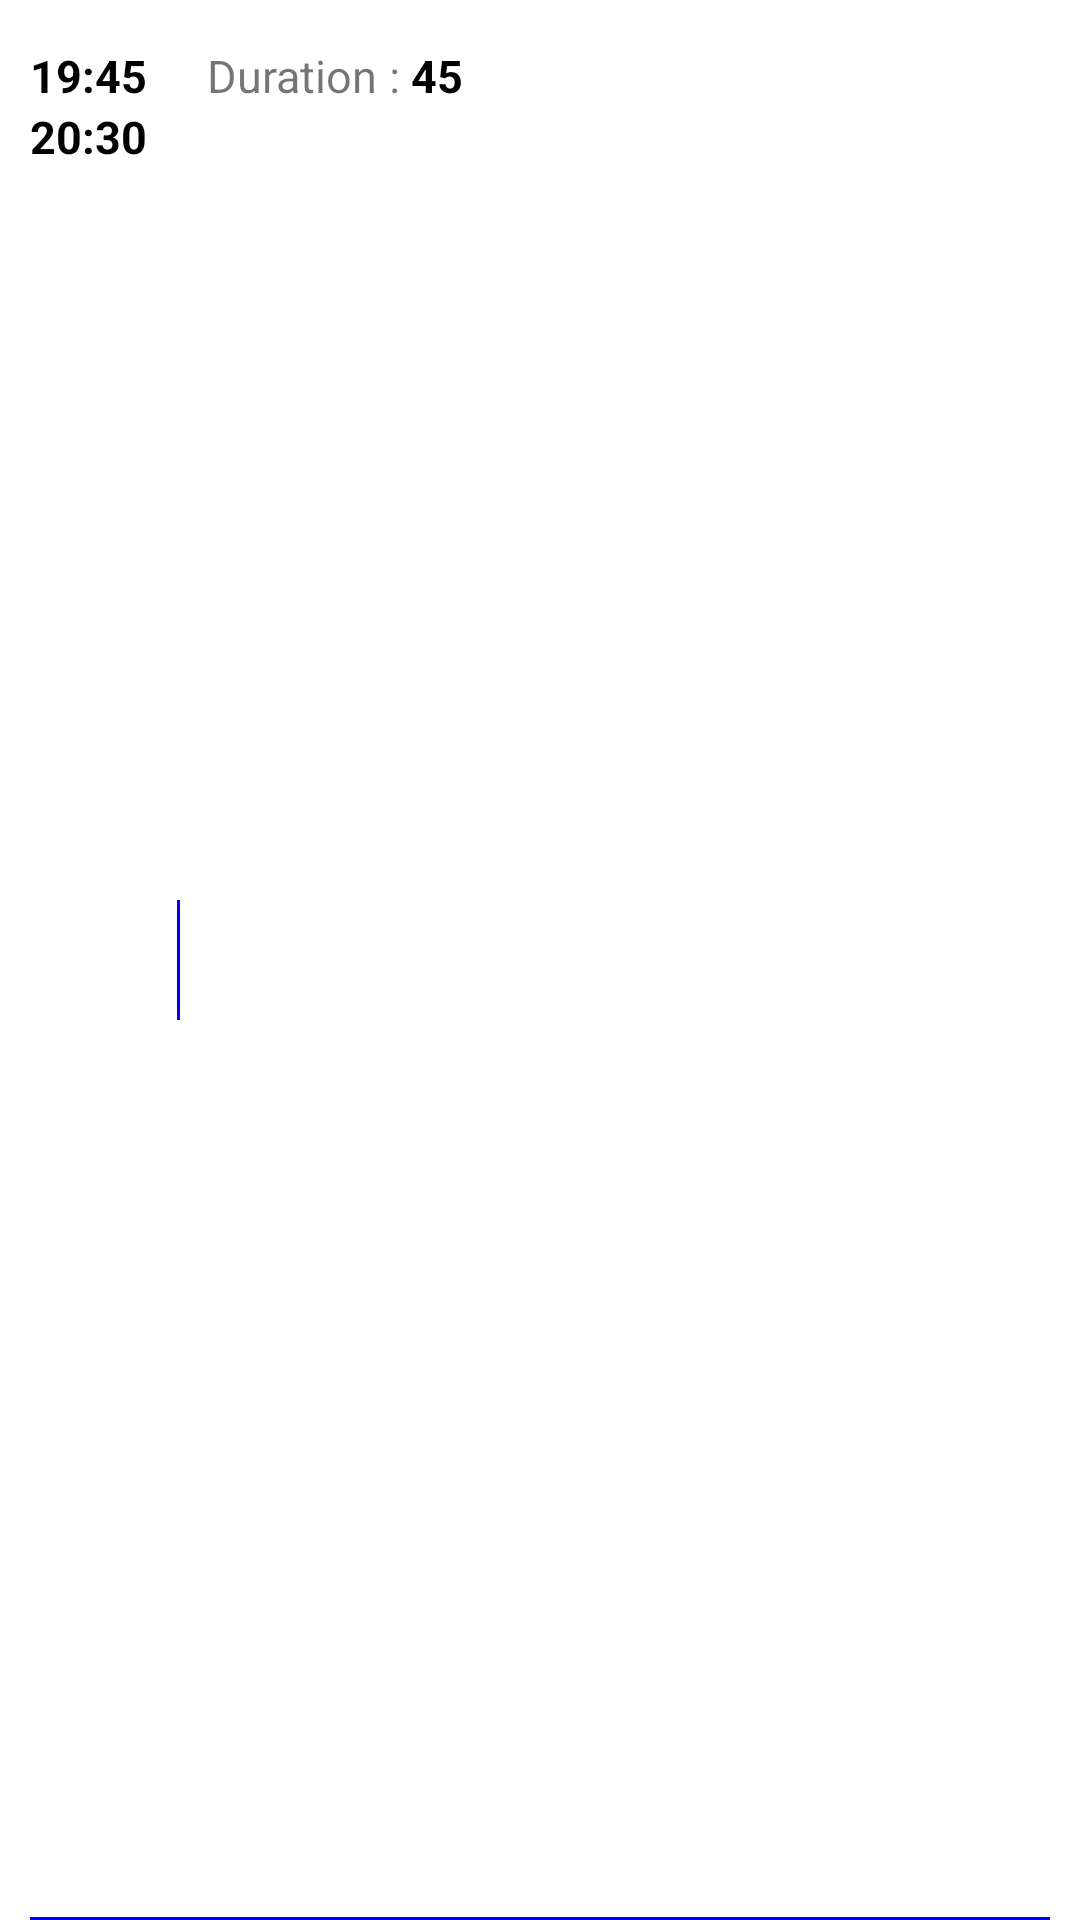

This screen was rendered from an Android layout file. Write that file and the resources it references.
<!-- AndroidManifest.xml: application theme Theme.Android4AMOC2022 -->
<!-- res/layout/journey_item_cell.xml -->
<?xml version="1.0" encoding="utf-8"?>
<androidx.constraintlayout.widget.ConstraintLayout xmlns:android="http://schemas.android.com/apk/res/android"
    xmlns:app="http://schemas.android.com/apk/res-auto"
    android:layout_width="match_parent"
    android:background="@color/white"
    android:layout_height="wrap_content"
    android:paddingHorizontal="10dp">

    <LinearLayout
        android:id="@+id/journeyCellTime"
        android:layout_width="wrap_content"
        android:layout_height="match_parent"
        android:orientation="vertical"
        android:paddingVertical="15dp"
        app:layout_constraintLeft_toLeftOf="parent"
        app:layout_constraintTop_toTopOf="parent"
        app:layout_constraintBottom_toBottomOf="parent"
        >
        <TextView
            android:id="@+id/journeyCellTimeStart"
            android:layout_width="wrap_content"
            android:layout_height="wrap_content"
            android:text="19:45"
            android:textSize="15sp"
            android:textStyle="bold"
            android:textColor="@color/black"
            app:layout_constraintStart_toStartOf="parent"
            app:layout_constraintTop_toTopOf="parent"/>

        <TextView
            android:id="@+id/journeyCellTimeEnd"
            android:layout_width="wrap_content"
            android:layout_height="wrap_content"
            android:text="20:30"
            android:textSize="15sp"
            android:textStyle="bold"
            android:textColor="@color/black"
            app:layout_constraintTop_toBottomOf="@+id/journeyCellTitle"
            app:layout_constraintStart_toStartOf="parent"/>


    </LinearLayout>

    <View
        android:layout_width="1dp"
        android:layout_height="40dp"
        android:background="#FF0000FF"
        app:layout_constraintStart_toEndOf="@+id/journeyCellTime"
        app:layout_constraintTop_toTopOf="parent"
        app:layout_constraintBottom_toBottomOf="parent"
        android:layout_marginHorizontal="10dp"/>

    <LinearLayout
        android:layout_width="wrap_content"
        android:layout_height="match_parent"
        android:orientation="vertical"
        android:paddingVertical="15dp"
        app:layout_constraintStart_toEndOf="@+id/journeyCellTime"
        android:paddingHorizontal="20dp">


        <LinearLayout
            android:id="@+id/journeyCellTransportsList"
            android:layout_width="wrap_content"
            android:layout_height="wrap_content"
            android:orientation="horizontal"
            app:layout_constraintStart_toEndOf="@+id/journeyCellTime"
            android:overScrollMode="always"
            android:gravity="center_horizontal">

        </LinearLayout>
        <LinearLayout
            android:layout_width="wrap_content"
            android:layout_height="wrap_content">
            <TextView
                android:layout_width="wrap_content"
                android:layout_height="wrap_content"
                android:text="@string/duration"
                android:textSize="15sp"
                app:layout_constraintTop_toBottomOf="@+id/journeyCellTitle"
                app:layout_constraintStart_toStartOf="parent"/>
            <TextView
                android:layout_width="wrap_content"
                android:layout_height="wrap_content"
                android:text=" : "
                android:textSize="15sp"
                app:layout_constraintTop_toBottomOf="@+id/journeyCellTitle"
                app:layout_constraintStart_toStartOf="parent"/>
            <TextView
                android:id="@+id/journeyCellDuration"
                android:layout_width="wrap_content"
                android:layout_height="wrap_content"
                android:text="45"
                android:textSize="15sp"
                android:textColor="@color/black"
                android:textStyle="bold"
                app:layout_constraintTop_toBottomOf="@+id/journeyCellTitle"
                app:layout_constraintStart_toStartOf="parent"/>
        </LinearLayout>


    </LinearLayout>

    <View
        android:layout_height="1dp"
        android:layout_width="match_parent"
        android:background="#FF0000FF"
        app:layout_constraintLeft_toLeftOf="parent"
        app:layout_constraintRight_toRightOf="parent"
        app:layout_constraintBottom_toBottomOf="parent" />



</androidx.constraintlayout.widget.ConstraintLayout>
<!-- resources referenced by this layout -->
<resources>
  <color name="black">#FF000000</color>
  <color name="white">#FFFFFFFF</color>
  <string name="duration">Duration</string>
  <style name="Theme.Android4AMOC2022" parent="Theme.MaterialComponents.DayNight.NoActionBar">
          
          <item name="colorPrimary">@color/colorPrimary</item>
          <item name="colorPrimaryVariant">@color/colorPrimary</item>
          <item name="colorOnPrimary">@color/white</item>
          
          <item name="colorSecondary">@color/teal_200</item>
          <item name="colorSecondaryVariant">@color/teal_700</item>
          <item name="colorOnSecondary">@color/black</item>
          
          <item name="android:statusBarColor" tools:targetApi="l">?attr/colorPrimaryVariant</item>
          
      </style>
  <color name="colorPrimary">#1E48A4</color>
  <color name="teal_200">#FF03DAC5</color>
  <color name="teal_700">#FF018786</color>
</resources>
